5-way image classification set "patch_dataset" from GitHub (Prathu241/open_agri); label vocabulary: early blight, healthy, late blight, leaf mold, septoria leaf spot.

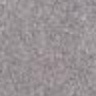
Label: early blight

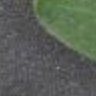
Label: healthy

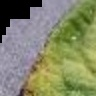
Label: leaf mold

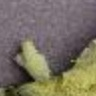
Label: late blight

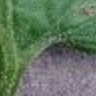
Label: septoria leaf spot

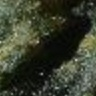
Label: early blight
